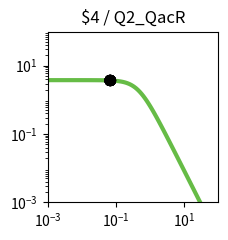

Python code for this plot: (Note: this script raises an exception after producing the figure.)
import matplotlib.pyplot as plt
import matplotlib.ticker as ticker
import numpy as np

fig, ax = plt.subplots(figsize=(2.5,2.5))

plt.xlim(1.000000e-03, 1.000000e+02)
plt.ylim(1.000000e-03, 1.000000e+02)

x = np.array([1.000000e-03,1.122018e-03,1.258925e-03,1.412538e-03,1.584893e-03,1.778279e-03,1.995262e-03,2.238721e-03,2.511886e-03,2.818383e-03,3.162278e-03,3.548134e-03,3.981072e-03,4.466836e-03,5.011872e-03,5.623413e-03,6.309573e-03,7.079458e-03,7.943282e-03,8.912509e-03,1.000000e-02,1.122018e-02,1.258925e-02,1.412538e-02,1.584893e-02,1.778279e-02,1.995262e-02,2.238721e-02,2.511886e-02,2.818383e-02,3.162278e-02,3.548134e-02,3.981072e-02,4.466836e-02,5.011872e-02,5.623413e-02,6.309573e-02,7.079458e-02,7.943282e-02,8.912509e-02,1.000000e-01,1.122018e-01,1.258925e-01,1.412538e-01,1.584893e-01,1.778279e-01,1.995262e-01,2.238721e-01,2.511886e-01,2.818383e-01,3.162278e-01,3.548134e-01,3.981072e-01,4.466836e-01,5.011872e-01,5.623413e-01,6.309573e-01,7.079458e-01,7.943282e-01,8.912509e-01,1.000000e+00,1.122018e+00,1.258925e+00,1.412538e+00,1.584893e+00,1.778279e+00,1.995262e+00,2.238721e+00,2.511886e+00,2.818383e+00,3.162278e+00,3.548134e+00,3.981072e+00,4.466836e+00,5.011872e+00,5.623413e+00,6.309573e+00,7.079458e+00,7.943282e+00,8.912509e+00,1.000000e+01,1.122018e+01,1.258925e+01,1.412538e+01,1.584893e+01,1.778279e+01,1.995262e+01,2.238721e+01,2.511886e+01,2.818383e+01,3.162278e+01,3.548134e+01,3.981072e+01,4.466836e+01,5.011872e+01,5.623413e+01,6.309573e+01,7.079458e+01,7.943282e+01,8.912509e+01,1.000000e+02,])
y = np.array([3.777979e+00,3.777974e+00,3.777967e+00,3.777959e+00,3.777949e+00,3.777935e+00,3.777919e+00,3.777898e+00,3.777872e+00,3.777839e+00,3.777798e+00,3.777747e+00,3.777682e+00,3.777601e+00,3.777498e+00,3.777370e+00,3.777209e+00,3.777006e+00,3.776752e+00,3.776433e+00,3.776032e+00,3.775529e+00,3.774897e+00,3.774104e+00,3.773109e+00,3.771859e+00,3.770291e+00,3.768324e+00,3.765856e+00,3.762761e+00,3.758881e+00,3.754020e+00,3.747932e+00,3.740315e+00,3.730793e+00,3.718902e+00,3.704075e+00,3.685622e+00,3.662705e+00,3.634325e+00,3.599299e+00,3.556256e+00,3.503636e+00,3.439716e+00,3.362670e+00,3.270665e+00,3.162012e+00,3.035373e+00,2.890010e+00,2.726055e+00,2.544745e+00,2.348572e+00,2.141264e+00,1.927579e+00,1.712901e+00,1.502716e+00,1.302061e+00,1.115068e+00,9.446838e-01,7.925854e-01,6.592774e-01,5.443030e-01,4.465089e-01,3.643058e-01,2.958923e-01,2.394252e-01,1.931364e-01,1.554037e-01,1.247862e-01,1.000343e-01,8.008449e-02,6.404396e-02,5.117181e-02,4.085836e-02,3.260536e-02,2.600778e-02,2.073781e-02,1.653099e-02,1.317456e-02,1.049772e-02,8.363554e-03,6.662494e-03,5.306924e-03,4.226854e-03,3.366404e-03,2.680989e-03,2.135049e-03,1.700231e-03,1.353935e-03,1.078151e-03,8.585284e-04,6.836358e-04,5.443658e-04,4.334645e-04,3.451546e-04,2.748348e-04,2.188408e-04,1.742542e-04,1.387514e-04,1.104818e-04,8.797176e-05,])
c = "#66bc46"

hi_x = np.array([6.700000e-02,6.700000e-02,6.700000e-02,6.700000e-02,6.700000e-02,6.700000e-02,6.700000e-02,6.700000e-02,])
hi_y = np.array([3.694954e+00,3.694954e+00,3.694954e+00,3.694954e+00,3.694954e+00,3.694954e+00,3.694954e+00,3.694954e+00,])
lo_x = np.array([6.700000e-02,6.700000e-02,6.700000e-02,6.700000e-02,6.700000e-02,6.700000e-02,6.700000e-02,6.700000e-02,])
lo_y = np.array([3.694954e+00,3.694954e+00,3.694954e+00,3.694954e+00,3.694954e+00,3.694954e+00,3.694954e+00,3.694954e+00,])

plt.loglog(x,y,lw=3,color=c)
plt.scatter(hi_x,hi_y,marker='o',s=50,color='black',zorder=10)
plt.scatter(lo_x,lo_y,marker='o',s=50,edgecolors='black',color='none',zorder=10)

plt.title("$4 / Q2_QacR")

ax.xaxis.set_major_locator(ticker.LogLocator(numticks=3))
ax.yaxis.set_major_locator(ticker.LogLocator(numticks=3))

ax.set_aspect('equal')
plt.tight_layout()

plt.savefig("/home/user/output/response_plot_$4_Q2_QacR.png", bbox_inches='tight')
